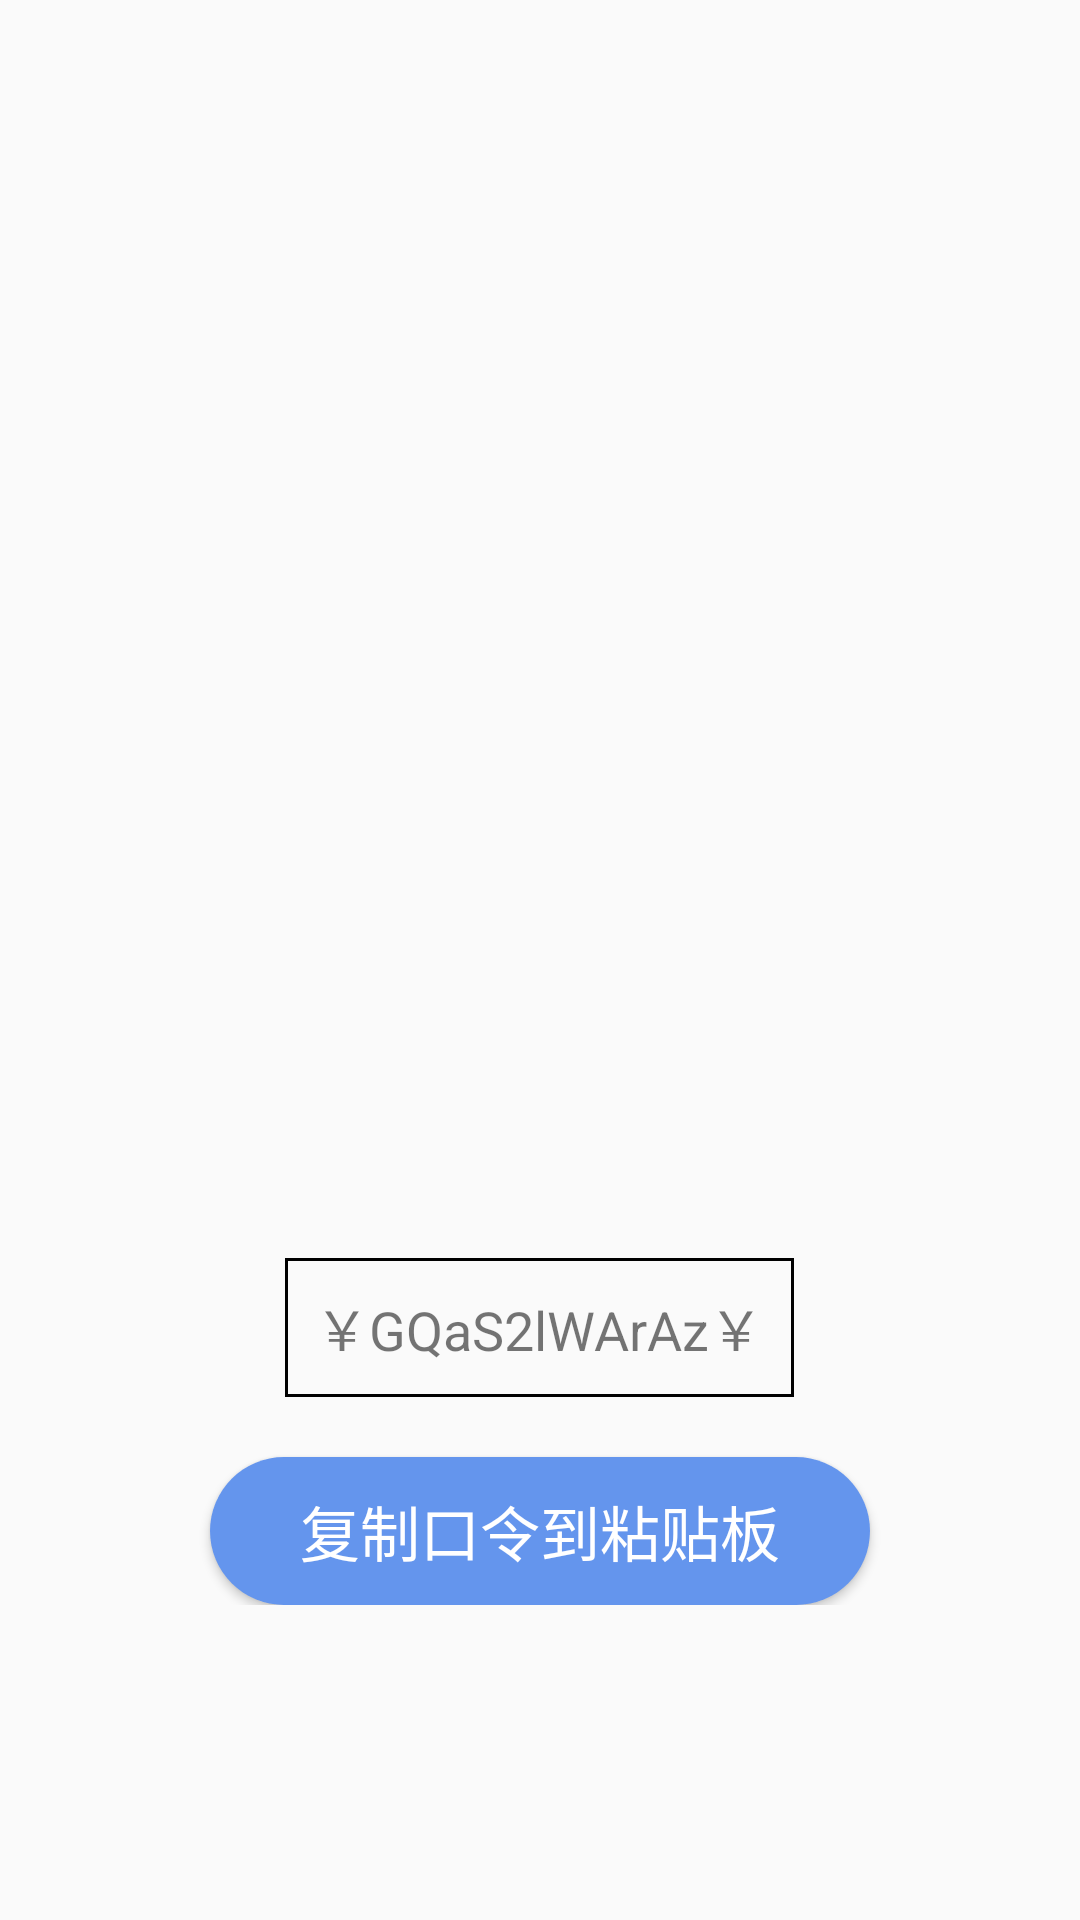

Reconstruct the res/layout file that produces this screen, plus the resources it refers to.
<!-- AndroidManifest.xml: application theme Theme.LeagueOfTBCoupon -->
<!-- res/layout/activity_ticket_success.xml -->
<?xml version="1.0" encoding="utf-8"?>
<layout xmlns:android="http://schemas.android.com/apk/res/android"
    xmlns:app="http://schemas.android.com/apk/res-auto"
    xmlns:shenben="http://schemas.android.com/apk/res-auto"
    xmlns:tools="http://schemas.android.com/tools">

    <data>

        <variable
            name="ticketData"
            type="com.example.leagueoftbcoupon.domain.dataBean.TicketDataBean" />
    </data>

    <RelativeLayout
        android:layout_width="match_parent"
        android:layout_height="match_parent"
        tools:context=".activity.TicketActivity">



        <RelativeLayout
            android:layout_width="match_parent"
            android:layout_height="wrap_content"
            android:layout_centerInParent="true">

            <ImageView
                android:id="@+id/ticketCoverIv"
                android:layout_width="250dp"
                android:layout_height="250dp"
                android:layout_centerHorizontal="true"
                android:scaleType="center"
                shenben:ticketCover="@{ticketData.cover}" />

            <TextView
                android:id="@+id/ticketTitleTv"
                android:layout_width="match_parent"
                android:layout_height="wrap_content"
                android:layout_below="@id/ticketCoverIv"
                android:layout_marginLeft="10dp"
                android:layout_marginTop="20dp"
                android:layout_marginRight="10dp"
                android:layout_marginBottom="20dp"
                android:ellipsize="marquee"
                android:focusable="true"
                android:focusableInTouchMode="true"
                android:marqueeRepeatLimit="marquee_forever"
                android:singleLine="true"
                android:text="@{ticketData.title}"
                android:textSize="18sp" />

            <TextView
                android:id="@+id/ticketTv"
                android:layout_width="wrap_content"
                android:layout_height="wrap_content"
                android:text="￥GQaS2lWArAz￥"
                android:layout_below="@id/ticketTitleTv"
                android:textSize="18sp"
                android:layout_centerHorizontal="true"
                android:padding="10dp"
                android:background="@drawable/shape_ticket_tick"
                android:layout_marginBottom="20dp"/>

            <Button
                android:id="@+id/toTaobaoOrPasteTicketBt"
                android:layout_width="wrap_content"
                android:layout_height="wrap_content"
                android:layout_below="@id/ticketTv"
                android:layout_centerHorizontal="true"
               android:text="复制口令到粘贴板"
                android:paddingTop="10dp"
                android:paddingBottom="10dp"
                android:paddingLeft="30dp"
                android:paddingRight="30dp"
                android:background="@drawable/shape_ticket_cover"
                android:textColor="@color/white"
                android:textSize="20sp" />

        </RelativeLayout>
    </RelativeLayout>
</layout>
<!-- resources referenced by this layout -->
<resources>
  <color name="white">#FFFFFFFF</color>
  <!-- drawable shape_ticket_cover (drawable) -->
  <?xml version="1.0" encoding="utf-8"?>
  <shape xmlns:android="http://schemas.android.com/apk/res/android"
      android:shape="rectangle">
  <solid android:color="@color/midBlue"/>
      <corners android:radius="25dp"/>
  </shape>
  <!-- drawable shape_ticket_tick (drawable) -->
  <?xml version="1.0" encoding="utf-8"?>
  <shape xmlns:android="http://schemas.android.com/apk/res/android"
      android:shape="rectangle">
  <stroke android:width="1dp"
      android:color="@color/black"/>
  
  </shape>
  <style name="Theme.LeagueOfTBCoupon" parent="Theme.AppCompat.DayNight.NoActionBar">
          
          <item name="colorPrimary">@color/midBlue</item>
          <item name="colorPrimaryVariant">@color/purple_700</item>
          <item name="colorOnPrimary">@color/white</item>
          
          <item name="colorSecondary">@color/midBlue</item>
          <item name="colorSecondaryVariant">@color/teal_700</item>
          <item name="colorOnSecondary">@color/white</item>
          
          <item name="android:statusBarColor" tools:targetApi="l">?attr/colorPrimary</item>
          
      </style>
  <color name="midBlue">#6495ED</color>
  <color name="black">#FF000000</color>
  <color name="purple_700">#FF3700B3</color>
  <color name="teal_700">#FF018786</color>
</resources>
